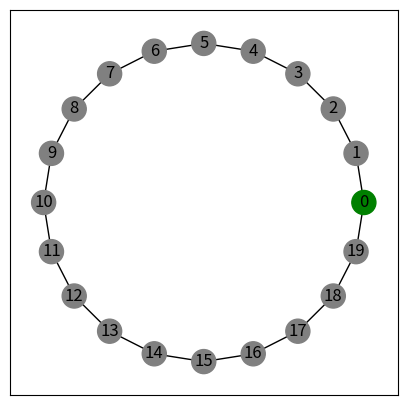

Write the Python code that produced this figure.
import functools
import random

import networkx as nx
import matplotlib.pyplot as plt

random.seed(1)


def plotlive(func):
    plt.ion()

    @functools.wraps(func)
    def new_func(*args, **kwargs):
        # Clear all axes in the current figure.
        axes = plt.gcf().get_axes()
        for axis in axes:
            axis.cla()

        # Call func to plot something
        result = func(*args, **kwargs)

        # Draw the plot
        plt.draw()
        plt.pause(0.01)

        return result

    return new_func


@plotlive
def drawG():
    nx.draw_networkx_nodes(G, pos, ax=ax, node_size=300,
                           node_color=[c[1]["color"] for c in G.nodes.data()])
    nx.draw_networkx_edges(G, pos, ax=ax, edgelist=G.edges(), width=1)
    nx.draw_networkx_labels(G, pos, ax=ax)


# get random color, yellow or gray
def get_rnd_color():
    if random.randint(0, 1):
        return "yellow"
    return "gray"


G = nx.Graph()
num_of_v = 20
plt.figure(figsize=(5, 5))
ax = plt.gca()
ax.set_title('Random graph')
_ = ax.axis('off')

for i in range(num_of_v):
    G.add_node(i, color=get_rnd_color())

for i in range(num_of_v):
    G.add_edge(i, (i + 1) % num_of_v)

pos = nx.circular_layout(G)

notfound = True
whereAmI = 0
index = 0
G.nodes[whereAmI]['color'] = "yellow"
while notfound:
    whereAmI = (whereAmI + 1) % num_of_v
    index += 1
    G.nodes[whereAmI]['color'] = "red"
    drawG()
    G.nodes[whereAmI]['color'] = "gray"
    drawG()
    tnpcol = G.nodes[0]['color']
    G.nodes[0]['color'] = "green"
    drawG()
    G.nodes[0]['color'] = tnpcol

    if G.nodes[whereAmI - whereAmI]["color"] == "gray":
        notfound = False

print("num of wagon is ", index)

plt.show()
